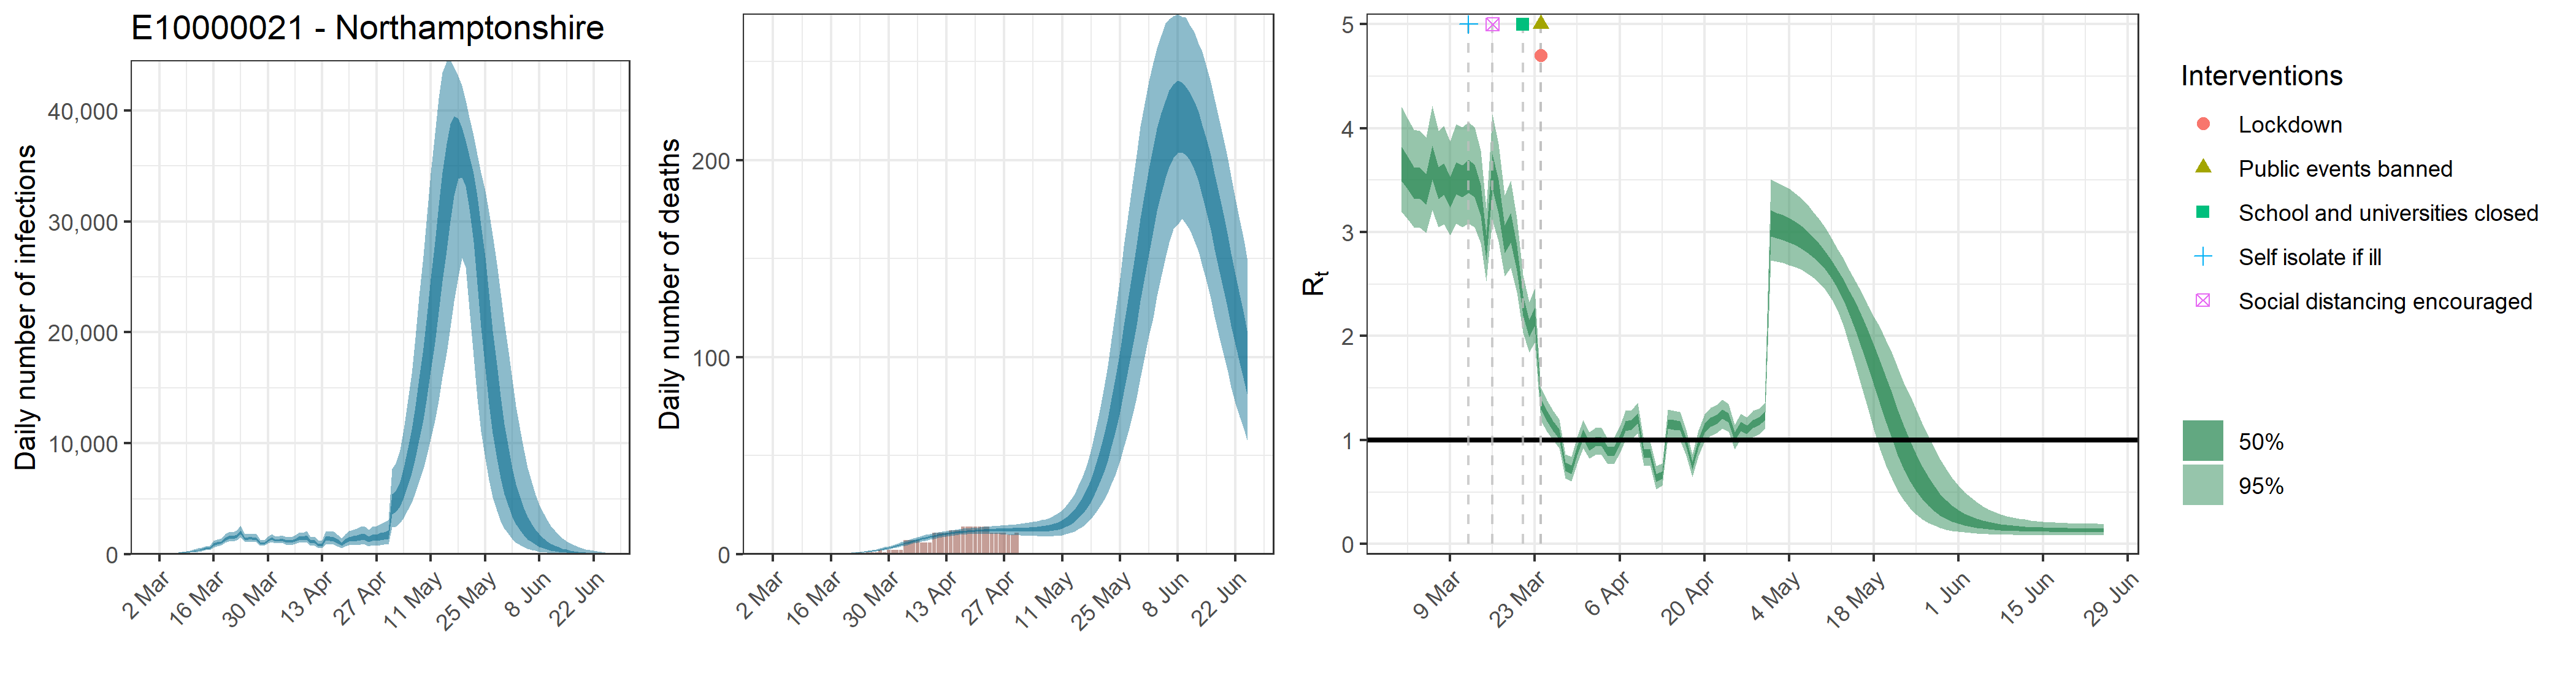

Data behind this chart, as committed beside it:
, date, country, reported_cases, predicted_cases, cases_min, cases_max, cases_min2, cases_max2, reported_deaths, estimated_deaths, deaths_min, deaths_max, deaths_min2, deaths_max2, rt, rt_min, rt_max, rt_min2, rt_max2
1, 2020-03-01, E10000021 - Northamptonshire, 0, 70.67, 36.78, 117.9, 56.26, 82.99, 0, 7.06735275879415e-14, 3.6782291327946e-14, 1.1785504734871e-13, 5.62615564242352e-14, 8.29907538036273e-14, 3.662, 3.195, 4.204, 3.488, 3.82
2, 2020-03-02, E10000021 - Northamptonshire, 0, 70.67, 36.78, 117.9, 56.26, 82.99, 0, 1.39683591862635e-06, 7.67931763641187e-07, 2.2736371240509e-06, 1.1222834723699e-06, 1.62585195964327e-06, 3.58, 3.125, 4.095, 3.411, 3.724
3, 2020-03-03, E10000021 - Northamptonshire, 1, 70.67, 36.78, 117.9, 56.26, 82.99, 0, 2.3746210616648e-05, 1.30548399819002e-05, 3.86518311088653e-05, 1.90788190302884e-05, 2.76394833139356e-05, 3.485, 3.045, 3.985, 3.325, 3.626
4, 2020-03-04, E10000021 - Northamptonshire, 0, 70.67, 36.78, 117.9, 56.26, 82.99, 0, 0.0001495, 8.2168698709607e-05, 0.0002433, 0.0001201, 0.000174, 3.479, 3.041, 3.974, 3.316, 3.618
5, 2020-03-05, E10000021 - Northamptonshire, 1, 70.67, 36.78, 117.9, 56.26, 82.99, 0, 0.000609, 0.0003348, 0.0009913, 0.0004893, 0.0007089, 3.423, 2.995, 3.909, 3.267, 3.561
6, 2020-03-06, E10000021 - Northamptonshire, 2, 70.67, 36.78, 117.9, 56.26, 82.99, 0, 0.001729, 0.0009507, 0.002815, 0.001389, 0.002013, 3.684, 3.211, 4.216, 3.508, 3.834
7, 2020-03-07, E10000021 - Northamptonshire, 1, 128.9, 77.54, 199.8, 107.6, 147.7, 0, 0.003952, 0.002173, 0.006433, 0.003176, 0.0046, 3.481, 3.046, 3.975, 3.318, 3.623
8, 2020-03-08, E10000021 - Northamptonshire, 0, 157.6, 95.66, 243.5, 132, 180.1, 0, 0.007703, 0.004235, 0.01254, 0.006189, 0.008966, 3.52, 3.076, 4.024, 3.358, 3.663
9, 2020-03-09, E10000021 - Northamptonshire, 2, 185.9, 115, 282.9, 156.6, 211.4, 0, 0.0135, 0.007427, 0.02197, 0.01085, 0.01572, 3.393, 2.973, 3.872, 3.237, 3.529
10, 2020-03-10, E10000021 - Northamptonshire, 0, 239, 150.9, 357.6, 203.6, 270.4, 0, 0.02186, 0.01205, 0.03551, 0.01758, 0.02545, 3.532, 3.083, 4.037, 3.365, 3.674
11, 2020-03-11, E10000021 - Northamptonshire, 4, 293.5, 190.6, 431.8, 252.2, 329.7, 0, 0.03348, 0.01851, 0.05424, 0.02695, 0.03897, 3.499, 3.047, 4.01, 3.335, 3.646
12, 2020-03-12, E10000021 - Northamptonshire, 3, 369.4, 246.4, 533.6, 319.1, 412.7, 0, 0.04886, 0.02714, 0.07885, 0.03941, 0.05681, 3.541, 3.08, 4.058, 3.375, 3.694
13, 2020-03-13, E10000021 - Northamptonshire, 2, 454.8, 310, 640.4, 396.1, 507.6, 0, 0.06878, 0.03847, 0.1104, 0.05562, 0.07987, 3.5, 3.047, 4.011, 3.335, 3.647
14, 2020-03-14, E10000021 - Northamptonshire, 2, 536.8, 372.3, 748.2, 470.4, 596, 0, 0.09396, 0.05305, 0.1497, 0.0763, 0.1089, 3.314, 2.897, 3.786, 3.162, 3.455
15, 2020-03-15, E10000021 - Northamptonshire, 1, 576.3, 406.5, 790.7, 506.4, 638.7, 0, 0.1254, 0.07165, 0.1979, 0.1023, 0.1452, 2.862, 2.525, 3.229, 2.736, 2.972
16, 2020-03-16, E10000021 - Northamptonshire, 1, 886.1, 636, 1205, 784.6, 977.2, 0, 0.1646, 0.0957, 0.2571, 0.1352, 0.1901, 3.588, 3.114, 4.136, 3.414, 3.747
17, 2020-03-17, E10000021 - Northamptonshire, 4, 1009, 738.5, 1361, 897.7, 1109, 0, 0.2137, 0.1277, 0.3292, 0.1767, 0.2459, 3.348, 2.914, 3.85, 3.186, 3.5
18, 2020-03-18, E10000021 - Northamptonshire, 0, 1092, 809.9, 1454, 976.2, 1194, 0, 0.2743, 0.1673, 0.417, 0.2287, 0.3147, 2.934, 2.573, 3.355, 2.799, 3.063
19, 2020-03-19, E10000021 - Northamptonshire, 10, 1393, 1035, 1847, 1248, 1520, 0, 0.3487, 0.2164, 0.5218, 0.2928, 0.3979, 3.047, 2.66, 3.495, 2.902, 3.185
20, 2020-03-20, E10000021 - Northamptonshire, 10, 1530, 1147, 2019, 1375, 1662, 0, 0.4402, 0.2787, 0.6502, 0.3723, 0.4998, 2.755, 2.42, 3.132, 2.628, 2.871
21, 2020-03-21, E10000021 - Northamptonshire, 7, 1536, 1170, 2007, 1387, 1664, 0, 0.5526, 0.3573, 0.8018, 0.4712, 0.6237, 2.294, 2.031, 2.587, 2.194, 2.386
22, 2020-03-22, E10000021 - Northamptonshire, 13, 1648, 1270, 2142, 1494, 1780, 0, 0.6896, 0.4567, 0.9807, 0.5936, 0.774, 2.076, 1.844, 2.329, 1.992, 2.154
23, 2020-03-23, E10000021 - Northamptonshire, 17, 2011, 1546, 2607, 1821, 2174, 1, 0.8564, 0.579, 1.2, 0.7437, 0.9562, 2.186, 1.936, 2.457, 2.096, 2.272
24, 2020-03-24, E10000021 - Northamptonshire, 16, 1410, 1109, 1807, 1288, 1514, 0, 1.058, 0.7316, 1.453, 0.9254, 1.178, 1.346, 1.187, 1.508, 1.291, 1.399
25, 2020-03-25, E10000021 - Northamptonshire, 30, 1444, 1140, 1847, 1318, 1550, 1, 1.3, 0.9181, 1.764, 1.145, 1.44, 1.231, 1.082, 1.384, 1.18, 1.281
26, 2020-03-26, E10000021 - Northamptonshire, 21, 1442, 1140, 1841, 1316, 1545, 1, 1.586, 1.141, 2.126, 1.408, 1.749, 1.135, 0.9968, 1.279, 1.087, 1.183
27, 2020-03-27, E10000021 - Northamptonshire, 20, 1414, 1122, 1806, 1293, 1517, 1, 1.921, 1.41, 2.542, 1.718, 2.109, 1.057, 0.9225, 1.197, 1.012, 1.102
28, 2020-03-28, E10000021 - Northamptonshire, 19, 1028, 806.5, 1317, 940.3, 1102, 2, 2.306, 1.718, 3.015, 2.077, 2.518, 0.7445, 0.6317, 0.8651, 0.7029, 0.7844
29, 2020-03-29, E10000021 - Northamptonshire, 23, 1004, 781.3, 1295, 914.8, 1080, 1, 2.741, 2.073, 3.541, 2.482, 2.978, 0.7169, 0.6038, 0.8401, 0.6745, 0.7569
30, 2020-03-30, E10000021 - Northamptonshire, 53, 1249, 979.1, 1600, 1142, 1338, 2, 3.222, 2.468, 4.123, 2.934, 3.484, 0.8982, 0.7702, 1.027, 0.8527, 0.9402
31, 2020-03-31, E10000021 - Northamptonshire, 48, 1442, 1127, 1857, 1315, 1553, 2, 3.745, 2.911, 4.734, 3.429, 4.041, 1.059, 0.9249, 1.194, 1.013, 1.105
32, 2020-04-01, E10000021 - Northamptonshire, 54, 1261, 980.2, 1637, 1147, 1360, 2, 4.302, 3.381, 5.388, 3.957, 4.625, 0.944, 0.8189, 1.073, 0.9004, 0.987
33, 2020-04-02, E10000021 - Northamptonshire, 51, 1301, 1004, 1688, 1179, 1406, 2, 4.884, 3.862, 6.059, 4.518, 5.236, 0.9849, 0.8578, 1.115, 0.941, 1.029
34, 2020-04-03, E10000021 - Northamptonshire, 56, 1294, 983.1, 1683, 1170, 1405, 7, 5.476, 4.379, 6.734, 5.088, 5.856, 0.9865, 0.8595, 1.118, 0.9427, 1.03
35, 2020-04-04, E10000021 - Northamptonshire, 42, 1161, 863.7, 1532, 1044, 1266, 7, 6.074, 4.892, 7.413, 5.663, 6.481, 0.8894, 0.7662, 1.013, 0.8458, 0.9312
36, 2020-04-05, E10000021 - Northamptonshire, 34, 1159, 852.9, 1537, 1037, 1267, 7, 6.665, 5.427, 8.071, 6.233, 7.092, 0.8919, 0.7675, 1.017, 0.8476, 0.9353
37, 2020-04-06, E10000021 - Northamptonshire, 43, 1293, 947, 1725, 1153, 1417, 7, 7.237, 5.944, 8.677, 6.79, 7.684, 1.003, 0.8762, 1.135, 0.9589, 1.046
38, 2020-04-07, E10000021 - Northamptonshire, 24, 1451, 1055, 1941, 1289, 1592, 6, 7.787, 6.447, 9.276, 7.326, 8.247, 1.136, 0.998, 1.281, 1.09, 1.184
39, 2020-04-08, E10000021 - Northamptonshire, 33, 1457, 1045, 1968, 1288, 1602, 6, 8.311, 6.942, 9.808, 7.835, 8.772, 1.145, 1.006, 1.288, 1.099, 1.193
40, 2020-04-09, E10000021 - Northamptonshire, 33, 1547, 1095, 2103, 1360, 1709, 6, 8.796, 7.422, 10.3, 8.308, 9.263, 1.208, 1.062, 1.356, 1.16, 1.258
41, 2020-04-10, E10000021 - Northamptonshire, 27, 1131, 770.8, 1579, 984.7, 1260, 11, 9.245, 7.849, 10.77, 8.751, 9.718, 0.8696, 0.7495, 0.9947, 0.8288, 0.9097
42, 2020-04-11, E10000021 - Northamptonshire, 34, 1159, 774.1, 1635, 1006, 1289, 11, 9.66, 8.278, 11.21, 9.149, 10.13, 0.8767, 0.7575, 0.9953, 0.8345, 0.9173
43, 2020-04-12, E10000021 - Northamptonshire, 19, 845.2, 551.6, 1236, 721.1, 947.2, 11, 10.04, 8.64, 11.6, 9.524, 10.51, 0.6362, 0.5275, 0.7492, 0.5959, 0.6748
44, 2020-04-13, E10000021 - Northamptonshire, 18, 875.4, 562.6, 1290, 746.6, 984.8, 11, 10.37, 8.987, 11.91, 9.859, 10.85, 0.6654, 0.563, 0.7756, 0.6292, 0.6999
45, 2020-04-14, E10000021 - Northamptonshire, 33, 1478, 963.2, 2112, 1264, 1655, 12, 10.68, 9.3, 12.2, 10.16, 11.15, 1.156, 1.018, 1.297, 1.111, 1.203
46, 2020-04-15, E10000021 - Northamptonshire, 29, 1419, 908.7, 2050, 1207, 1594, 12, 10.95, 9.58, 12.47, 10.44, 11.41, 1.145, 1.008, 1.283, 1.1, 1.191
47, 2020-04-16, E10000021 - Northamptonshire, 27, 1391, 876.6, 2031, 1176, 1569, 12, 11.2, 9.802, 12.72, 10.69, 11.67, 1.135, 0.9995, 1.273, 1.091, 1.181
48, 2020-04-17, E10000021 - Northamptonshire, 15, 1199, 737.8, 1793, 1006, 1363, 14, 11.41, 9.999, 12.95, 10.91, 11.89, 0.9737, 0.8521, 1.101, 0.9329, 1.015
49, 2020-04-18, E10000021 - Northamptonshire, 25, 938.9, 562.4, 1454, 776.8, 1068, 14, 11.59, 10.15, 13.13, 11.08, 12.08, 0.7537, 0.6462, 0.8623, 0.7148, 0.791
50, 2020-04-19, E10000021 - Northamptonshire, 31, 1209, 729.5, 1856, 998.8, 1382, 14, 11.75, 10.3, 13.3, 11.23, 12.24, 0.9685, 0.8446, 1.091, 0.9259, 1.011
51, 2020-04-20, E10000021 - Northamptonshire, 15, 1381, 819, 2134, 1141, 1582, 14, 11.88, 10.36, 13.47, 11.33, 12.38, 1.116, 0.9884, 1.247, 1.072, 1.159
52, 2020-04-21, E10000021 - Northamptonshire, 10, 1444, 847.5, 2246, 1190, 1658, 14, 11.98, 10.35, 13.64, 11.43, 12.51, 1.173, 1.04, 1.309, 1.129, 1.217
53, 2020-04-22, E10000021 - Northamptonshire, 10, 1479, 848.2, 2329, 1212, 1705, 14, 12.07, 10.34, 13.84, 11.47, 12.63, 1.196, 1.061, 1.333, 1.152, 1.241
54, 2020-04-23, E10000021 - Northamptonshire, 12, 1566, 886, 2492, 1277, 1814, 14, 12.14, 10.31, 13.99, 11.51, 12.75, 1.248, 1.112, 1.387, 1.203, 1.296
55, 2020-04-24, E10000021 - Northamptonshire, 12, 1559, 866.2, 2507, 1260, 1812, 11, 12.19, 10.27, 14.13, 11.54, 12.85, 1.214, 1.081, 1.348, 1.17, 1.259
56, 2020-04-25, E10000021 - Northamptonshire, 1, 1364, 746.3, 2223, 1090, 1584, 11, 12.23, 10.19, 14.31, 11.55, 12.92, 1.032, 0.9104, 1.148, 0.9902, 1.074
57, 2020-04-26, E10000021 - Northamptonshire, 10, 1540, 832.9, 2522, 1228, 1800, 11, 12.26, 10.08, 14.51, 11.54, 12.99, 1.135, 1.008, 1.253, 1.09, 1.179
58, 2020-04-27, E10000021 - Northamptonshire, 15, 1524, 804.4, 2537, 1205, 1787, 11, 12.29, 9.948, 14.65, 11.52, 13.07, 1.099, 0.9793, 1.22, 1.059, 1.139
59, 2020-04-28, E10000021 - Northamptonshire, 12, 1632, 850.8, 2744, 1283, 1920, 10, 12.31, 9.839, 14.83, 11.48, 13.15, 1.155, 1.03, 1.28, 1.115, 1.197
60, 2020-04-29, E10000021 - Northamptonshire, 15, 1693, 868.5, 2876, 1325, 2001, 10, 12.33, 9.732, 15.02, 11.43, 13.21, 1.177, 1.052, 1.302, 1.138, 1.22
... 57 more rows
